Labelled photos from "split_toilets", an image-classification folder in 007subhajitrajhalder/Amar-Sohor. The possible labels are: broken public toilet, broken public urinal, clean public toilet, clean public urinal, dirty public toilet, dirty public urinal, irrelevant image.

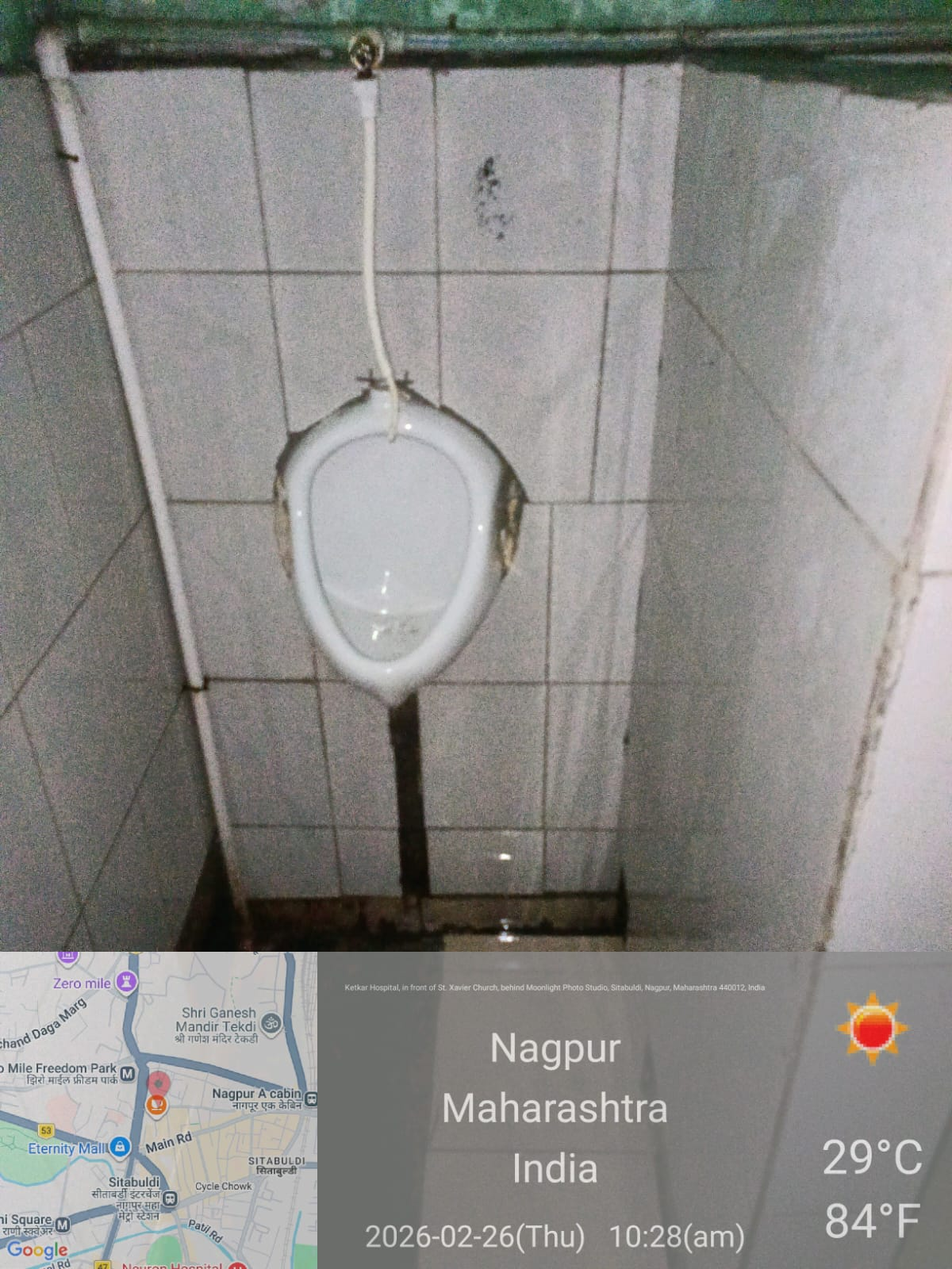
Label: dirty public urinal

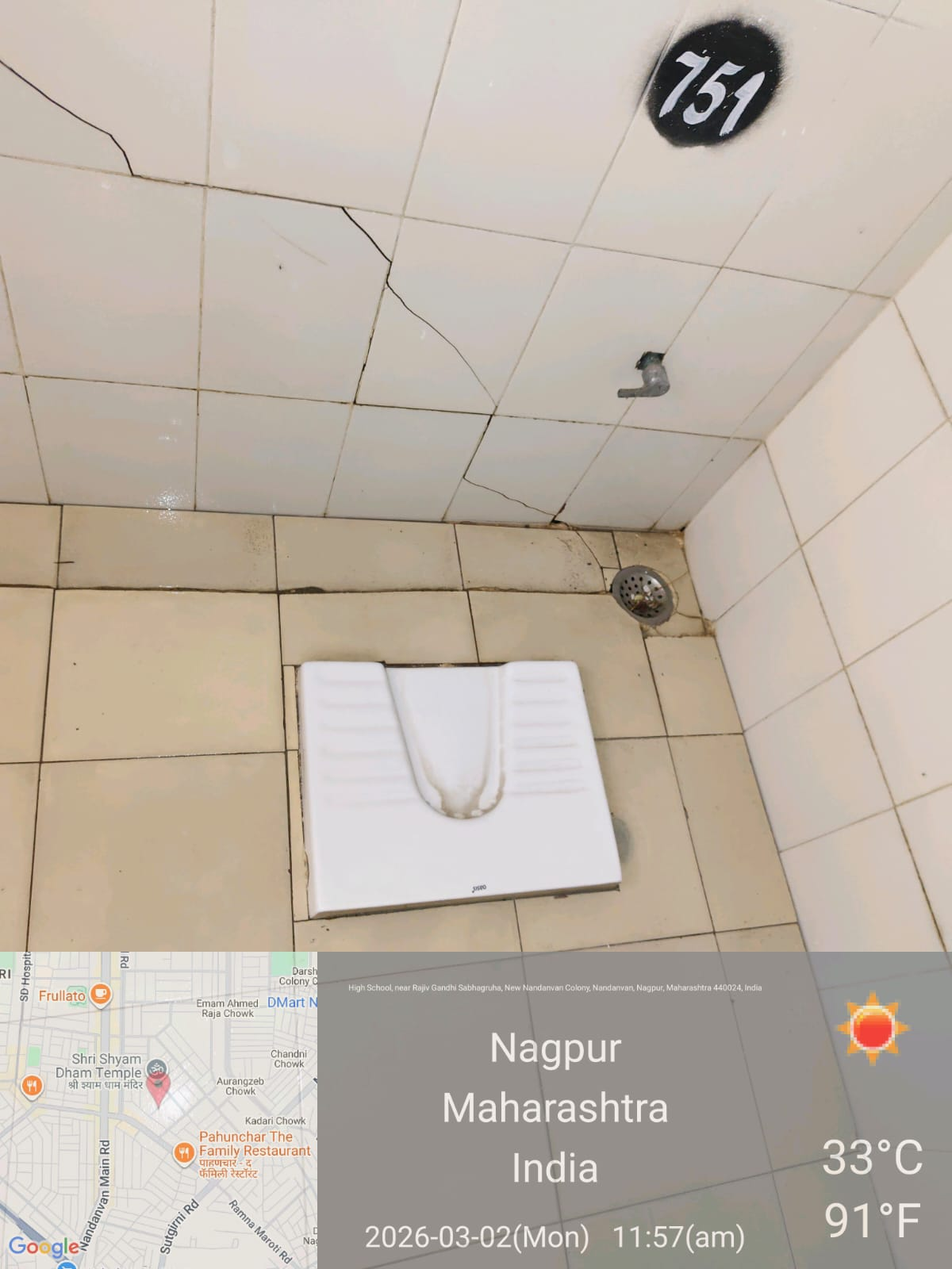
Label: broken public toilet

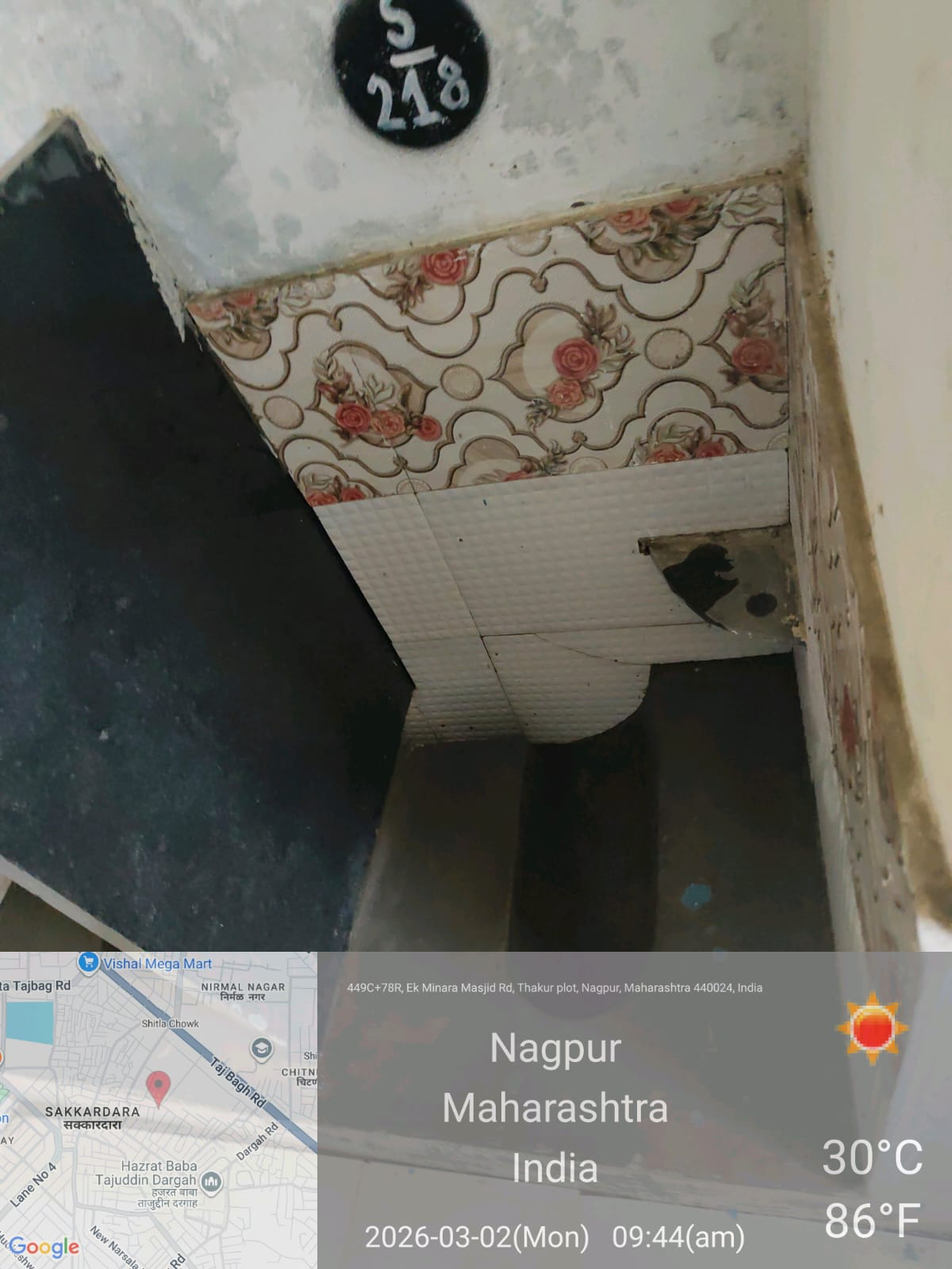
Label: irrelevant image

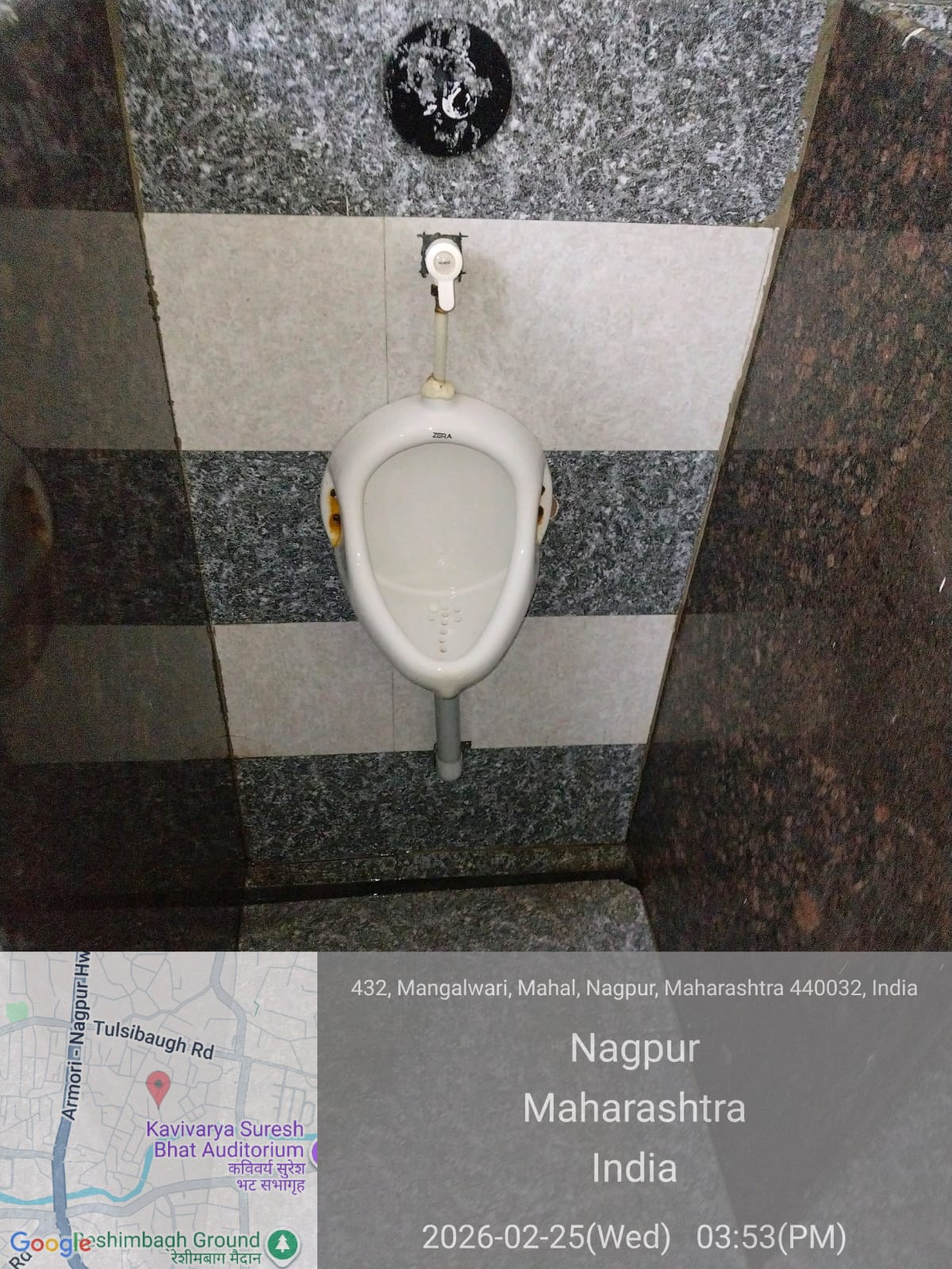
Label: clean public urinal

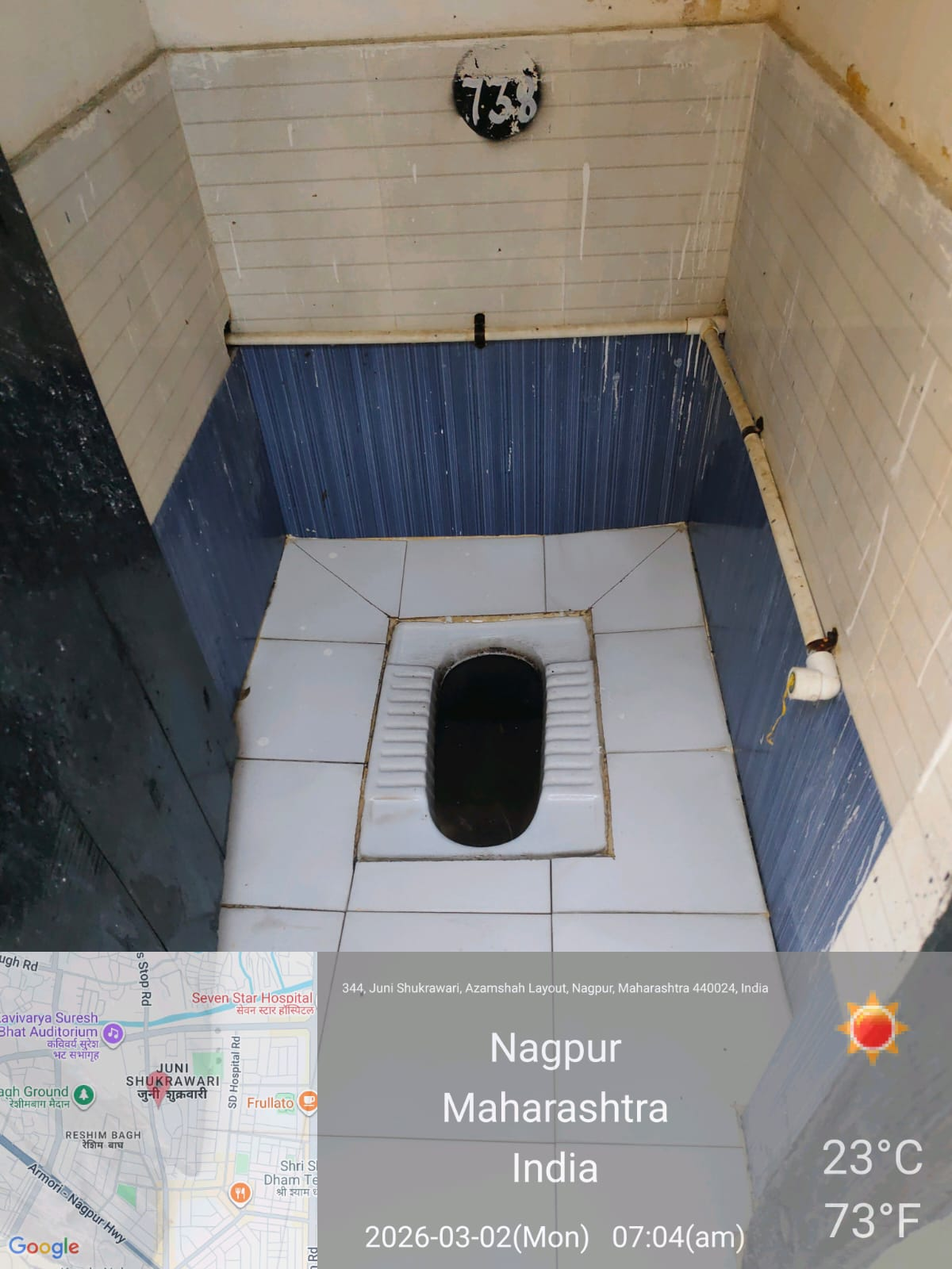
Label: dirty public toilet

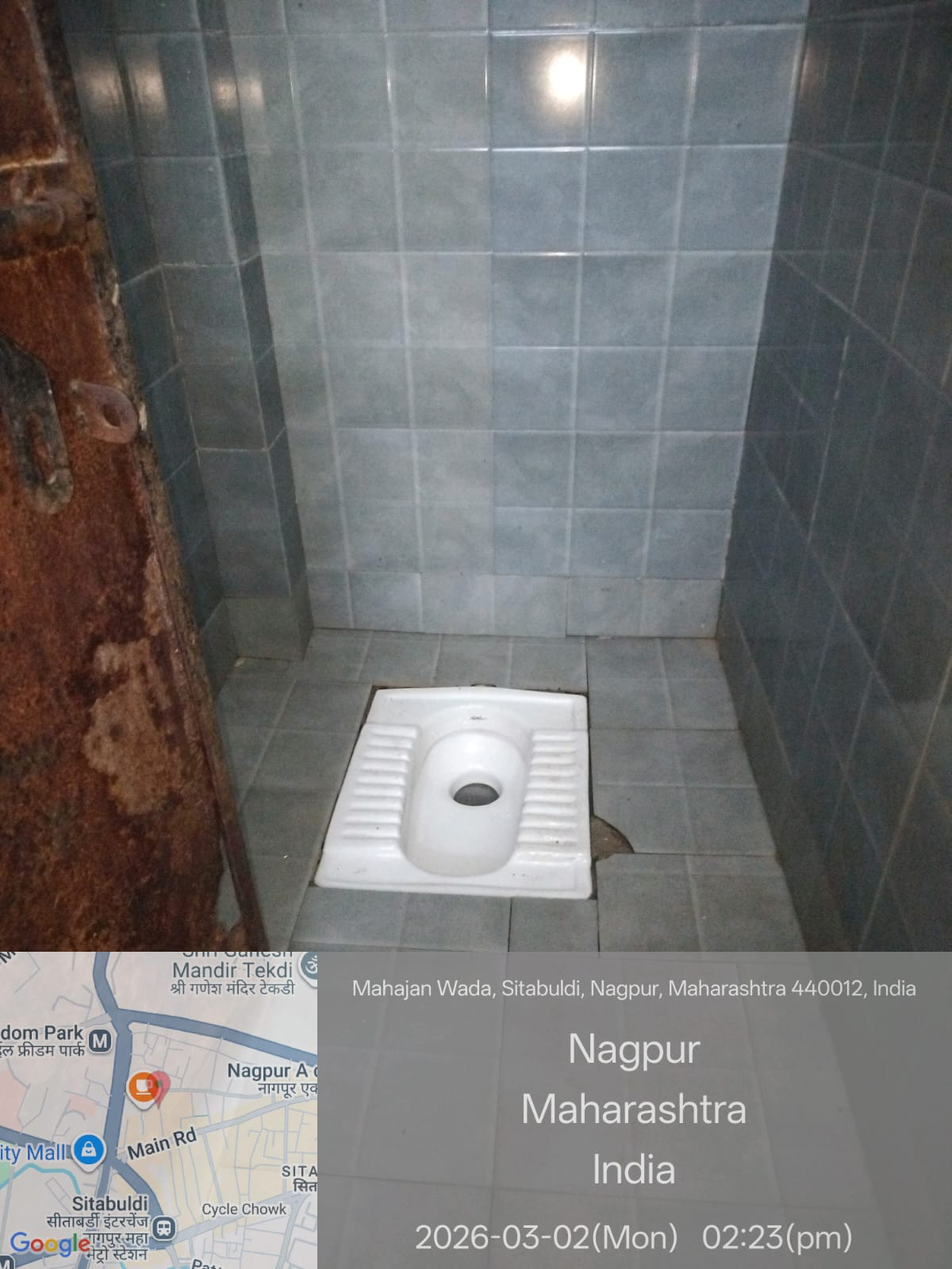
Label: broken public toilet
